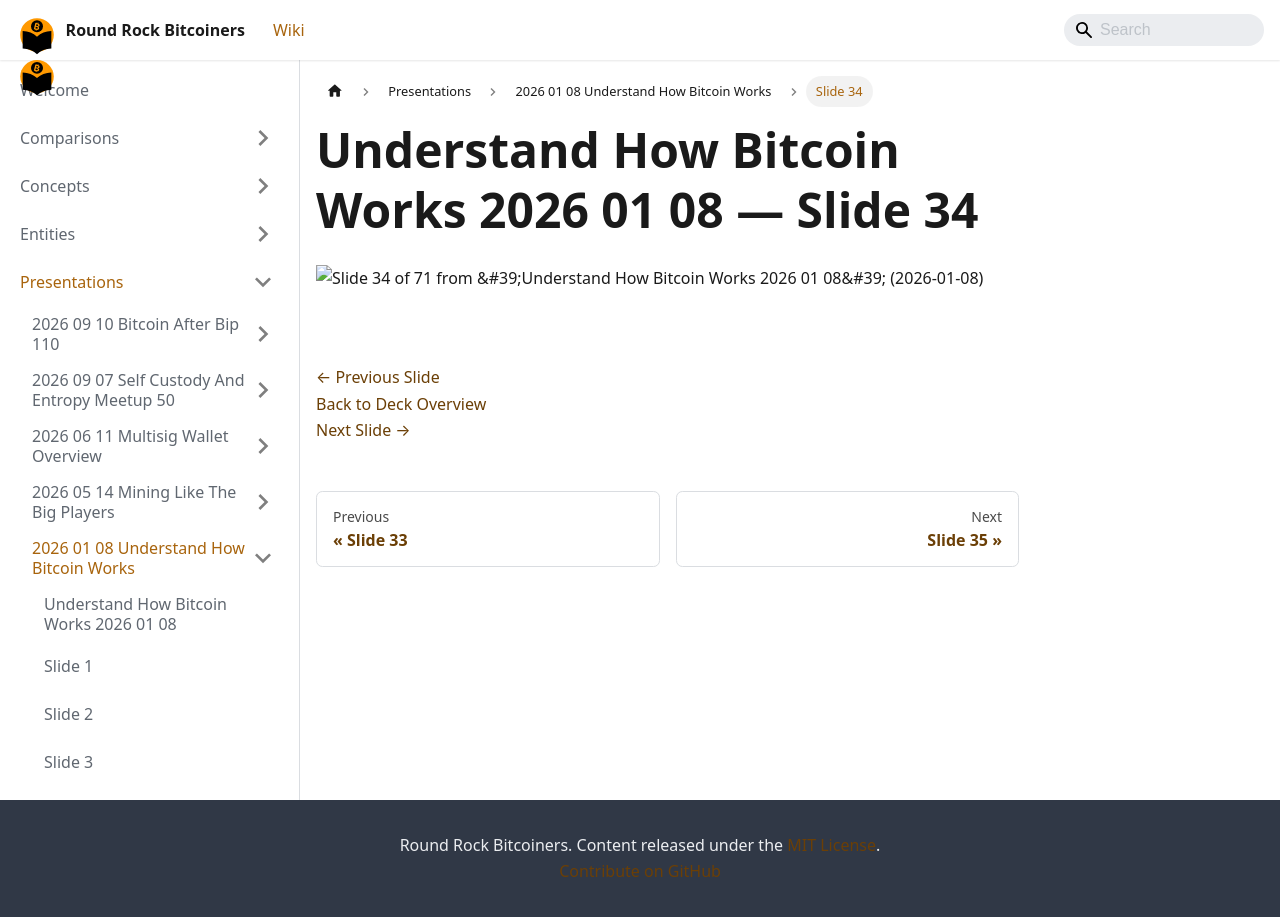

repository: jason-me/rrbtc-wiki · page: presentations/2026-01-08-understand-how-bitcoin-works/slide-034/index.html · generator: docusaurus

---
title: "Slide 34 of 71 - Understand How Bitcoin Works 2026 01 08"
sidebar_label: "Slide 34"
pagination_next: "presentations/2026-01-08-understand-how-bitcoin-works/slide-035"
pagination_prev: "presentations/2026-01-08-understand-how-bitcoin-works/slide-033"
---

# Understand How Bitcoin Works 2026 01 08 — Slide 34

![Slide 34 of 71 from 'Understand How Bitcoin Works 2026 01 08' (2026-01-08)](/img/slides/2026-01-08-understand-how-bitcoin-works/slide_033.jpg)

<br/>
<br/>

[← Previous Slide](/presentations/2026-01-08-understand-how-bitcoin-works/slide-033)  
[Back to Deck Overview](/presentations/2026-01-08-understand-how-bitcoin-works/)  
[Next Slide →](/presentations/2026-01-08-understand-how-bitcoin-works/slide-035)
